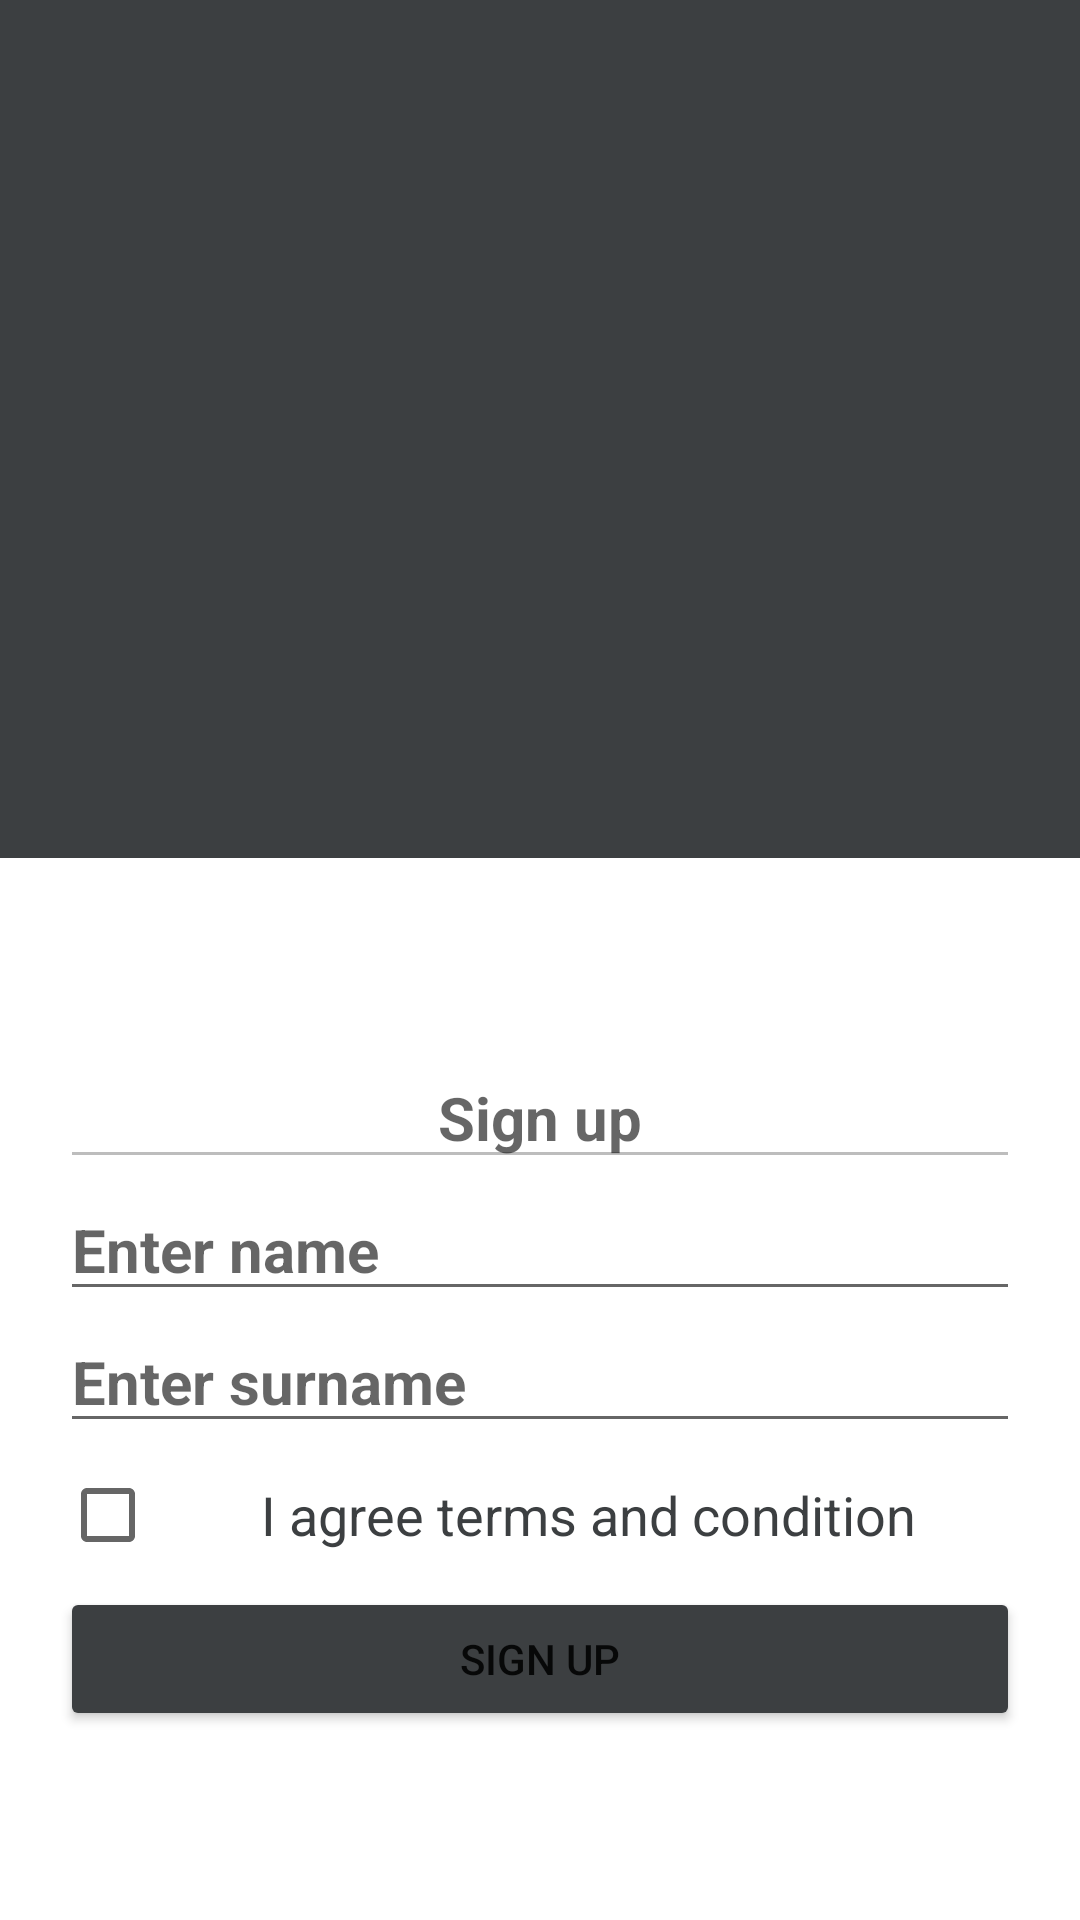

Android layout source for this screen:
<!-- AndroidManifest.xml: application theme Theme.HW_16 -->
<!-- res/layout/fragment_my_dialog.xml -->
<?xml version="1.0" encoding="utf-8"?>
<LinearLayout xmlns:android="http://schemas.android.com/apk/res/android"
    xmlns:app="http://schemas.android.com/apk/res-auto"
    android:layout_width="match_parent"
    android:layout_height="wrap_content"
    android:orientation="vertical">

    <LinearLayout
        android:id="@+id/rootOfView21"
        android:layout_width="match_parent"
        android:layout_height="match_parent"
        android:orientation="vertical">


        <LinearLayout
            android:layout_width="match_parent"
            android:layout_height="200dp"
            android:layout_weight="1"
            android:background="@color/gray"
            android:gravity="center"
            android:padding="20sp">

            <ImageView
                android:layout_width="match_parent"
                android:layout_height="120dp"
                android:src="@drawable/ic_baseline_supervised_user_circle_24"
                app:tint="@color/white" />

        </LinearLayout>

        <LinearLayout
            android:layout_width="match_parent"
            android:layout_height="wrap_content"
            android:layout_weight="1"
            android:background="@color/white"
            android:gravity="center"
            android:orientation="vertical"
            android:padding="20sp">

            <EditText
                android:layout_width="match_parent"
                android:layout_height="wrap_content"
                android:enabled="false"
                android:gravity="center"
                android:hint="@string/sign_up"
                android:textColor="@color/green"
                android:textSize="20sp"
                android:textStyle="bold" />


            <EditText
                android:layout_width="match_parent"
                android:layout_height="wrap_content"
                android:hint="@string/enter_name"
                android:textColor="@color/green"
                android:textSize="20sp"
                android:textStyle="bold" />

            <EditText
                android:layout_width="match_parent"
                android:layout_height="wrap_content"
                android:hint="@string/enter_surname"
                android:textColor="@color/green"
                android:textSize="20sp"
                android:textStyle="bold" />

            <CheckBox
                android:layout_width="match_parent"
                android:layout_height="wrap_content"
                android:gravity="center"
                android:text="@string/i_agree_terms_and_condition"
                android:textColor="@color/gray"
                android:textSize="18sp" />

            <Button
                android:id="@+id/signUp"
                android:layout_width="match_parent"
                android:layout_height="wrap_content"
                android:backgroundTint="@color/gray"
                android:text="@string/sign_up" />


        </LinearLayout>

    </LinearLayout>

</LinearLayout>
<!-- resources referenced by this layout -->
<resources>
  <color name="gray">#FF3C3F41</color>
  <color name="green">#19fe00</color>
  <color name="white">#FFFFFFFF</color>
  <string name="enter_name">Enter name</string>
  <string name="enter_surname">Enter surname</string>
  <string name="i_agree_terms_and_condition">I agree terms and condition</string>
  <string name="sign_up">Sign up</string>
  <style name="Theme.HW_16" parent="Theme.MaterialComponents.DayNight.NoActionBar">
          
          <item name="colorPrimary">@color/purple_500</item>
          <item name="colorPrimaryVariant">@color/white</item>
          <item name="colorOnPrimary">@color/white</item>
          
          <item name="colorSecondary">@color/teal_200</item>
          <item name="colorSecondaryVariant">@color/teal_700</item>
          <item name="colorOnSecondary">@color/black</item>
          
          <item name="android:statusBarColor" tools:targetApi="l">?attr/colorPrimaryVariant</item>
          
      </style>
  <color name="purple_500">#FF6200EE</color>
  <color name="teal_200">#FF03DAC5</color>
  <color name="teal_700">#FF018786</color>
  <color name="black">#FF000000</color>
</resources>
